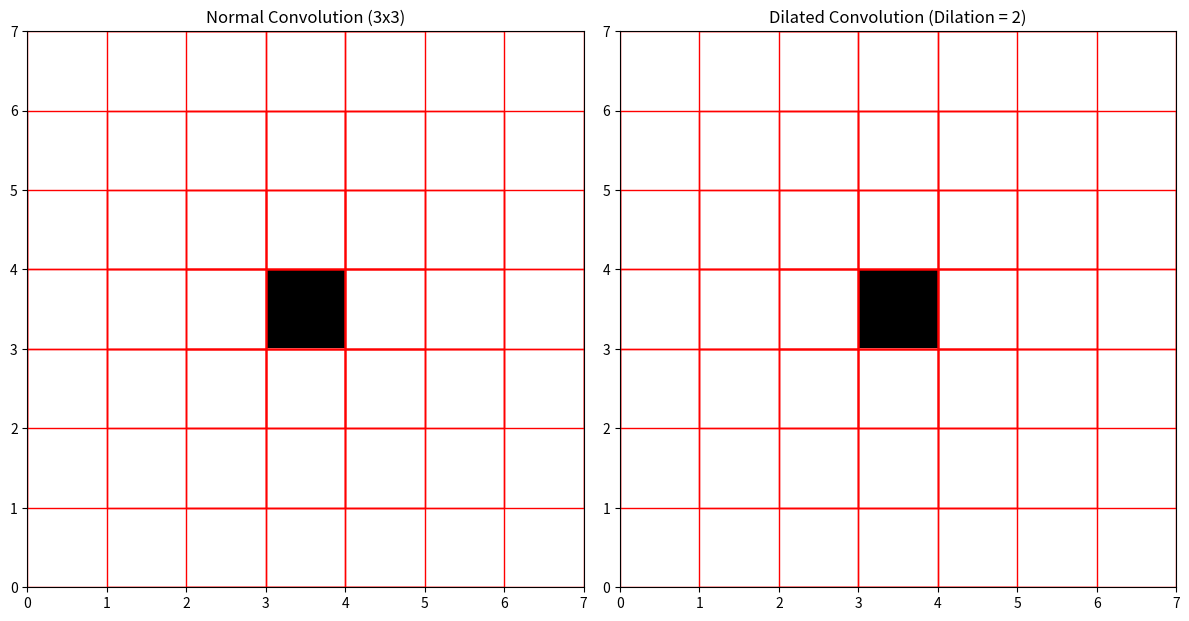

Here is the Python script that generated this plot:
import numpy as np
import matplotlib.pyplot as plt
import matplotlib.patches as patches

# 定义一个简单的7x7输入图像
input_array = np.ones((7, 7))
input_array[3, 3] = 0  # 在中间添加一个0来突出卷积效果

# 定义普通卷积核（3x3）
conv_kernel = np.ones((3, 3))

# 定义膨胀卷积核（3x3，膨胀因子为2）
dilated_kernel = np.array([[1, 0, 1], 
                           [0, 0, 0], 
                           [1, 0, 1]])

# 绘制卷积操作的函数
def plot_convolution(ax, title, input_array, kernel, dilation_factor=1):
    ax.imshow(input_array, cmap='gray', interpolation='nearest', extent=[0, 7, 0, 7])
    ax.set_title(title)
    
    kernel_size = kernel.shape[0]
    offset = kernel_size // 2
    
    # 绘制卷积核的位置（红色矩形框）
    for i in range(input_array.shape[0]):
        for j in range(input_array.shape[1]):
            if i - offset >= 0 and i + offset < input_array.shape[0] and j - offset >= 0 and j + offset < input_array.shape[1]:
                rect = patches.Rectangle((j - offset, i - offset), kernel_size, kernel_size, linewidth=1, edgecolor='r', facecolor='none')
                ax.add_patch(rect)

# 创建子图
fig, ax = plt.subplots(1, 2, figsize=(12, 6))

# 绘制普通卷积
plot_convolution(ax[0], "Normal Convolution (3x3)", input_array, conv_kernel)

# 绘制膨胀卷积
plot_convolution(ax[1], "Dilated Convolution (Dilation = 2)", input_array, dilated_kernel)

plt.tight_layout()
plt.show()
